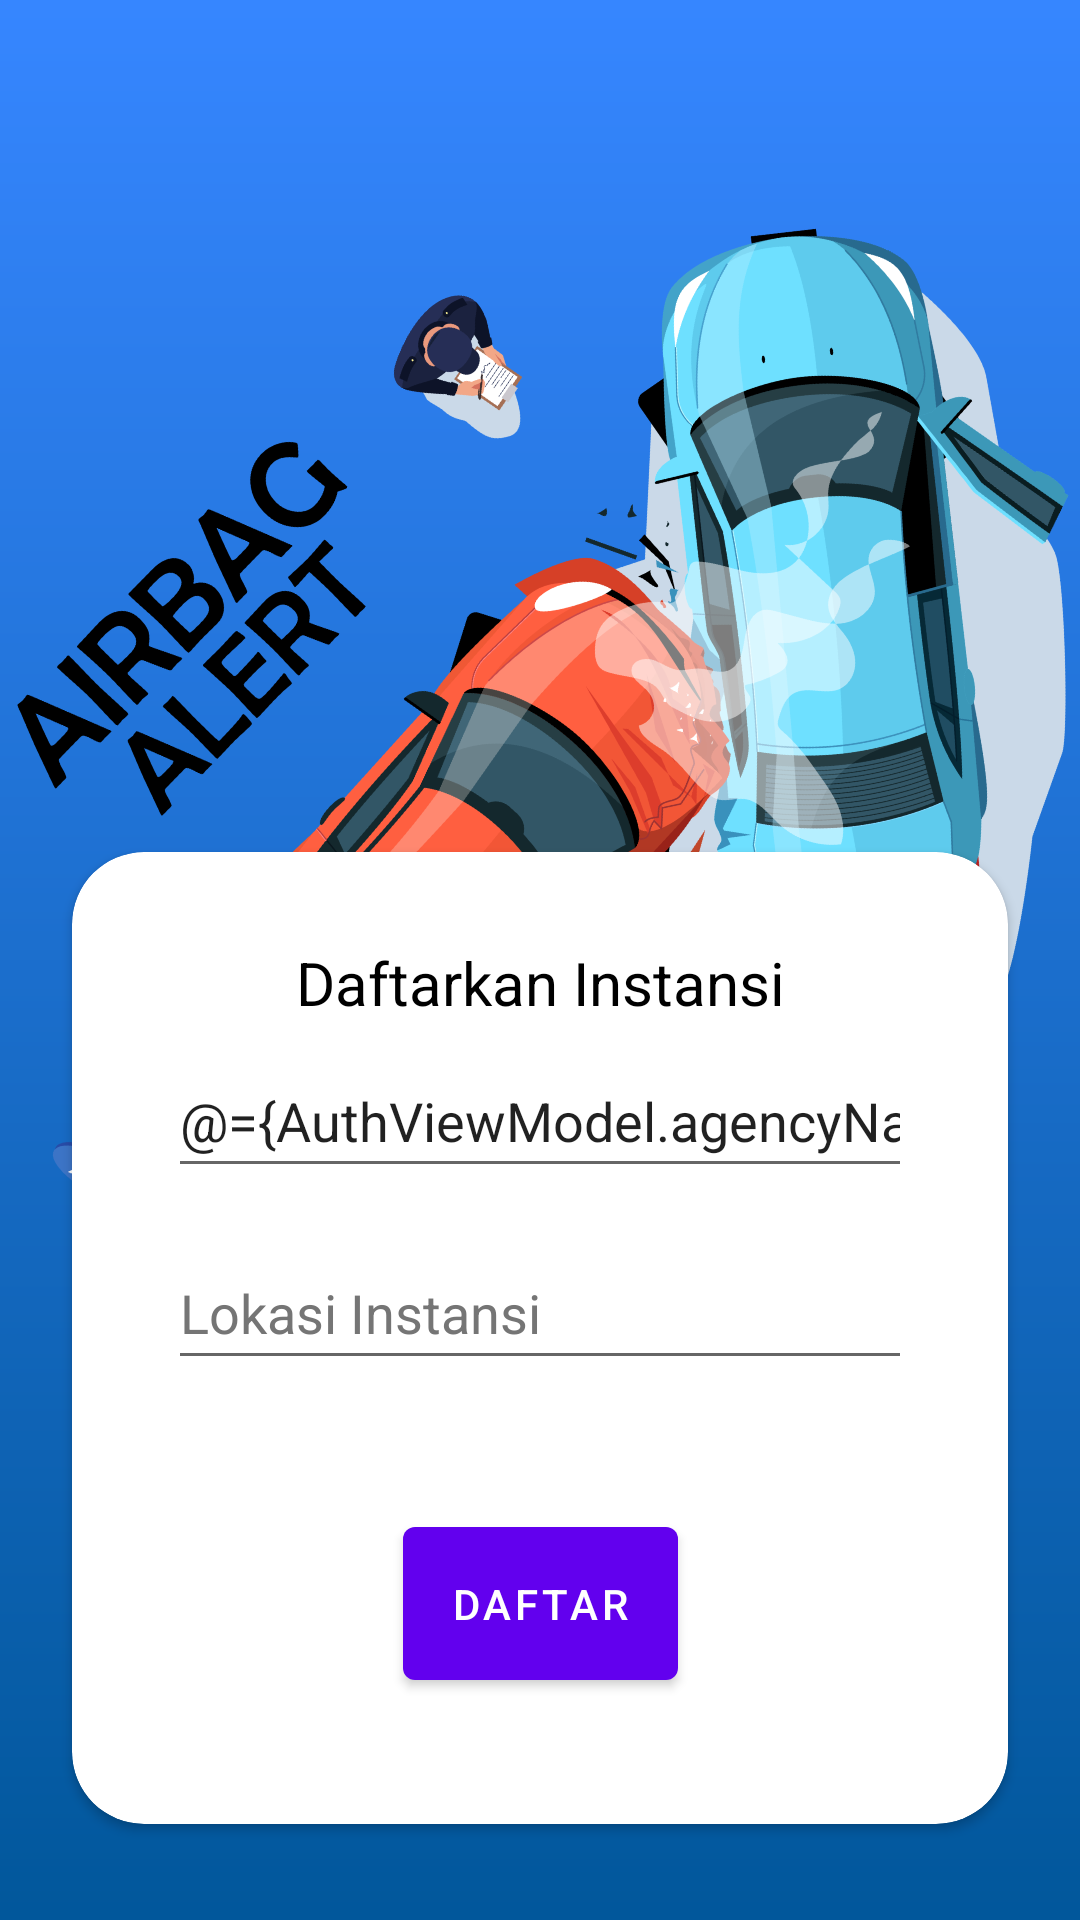

Here is an Android app screen rendered from its layout file. Give the layout XML and the strings, colors and styles it references.
<!-- AndroidManifest.xml: application theme Theme.AirbagAlert -->
<!-- res/layout/fragment_register.xml -->
<?xml version="1.0" encoding="utf-8"?>
<layout xmlns:android="http://schemas.android.com/apk/res/android"
    xmlns:app="http://schemas.android.com/apk/res-auto"
    xmlns:tools="http://schemas.android.com/tools">

    <data>

        <variable
            name="AuthViewModel"
            type="com.airmineral.airbagalert.ui.auth.AuthViewModel" />
    </data>

    <androidx.coordinatorlayout.widget.CoordinatorLayout
        android:layout_width="match_parent"
        android:layout_height="match_parent"
        android:background="@drawable/bg_gradient">

        <ImageView
            android:layout_width="wrap_content"
            android:layout_height="400dp"
            android:layout_marginTop="50dp"
            android:contentDescription="@string/cd_car"
            android:rotation="25"
            android:src="@drawable/img_crash_top" />

        <androidx.cardview.widget.CardView
            android:layout_width="match_parent"
            android:layout_height="wrap_content"
            android:layout_gravity="bottom"
            android:layout_marginStart="24dp"
            android:layout_marginEnd="24dp"
            android:layout_marginBottom="32dp"
            android:elevation="@dimen/cardview_default_elevation"
            app:cardCornerRadius="24dp">

            <androidx.constraintlayout.widget.ConstraintLayout
                android:id="@+id/container"
                android:layout_width="match_parent"
                android:layout_height="match_parent"
                android:paddingHorizontal="8dp"
                android:paddingBottom="42dp"
                tools:context=".ui.auth.LoginFragment">

                <TextView
                    android:layout_width="wrap_content"
                    android:layout_height="0dp"
                    android:layout_marginTop="30dp"
                    android:text="@string/daftar"
                    android:textColor="@color/black"
                    android:textSize="20sp"
                    app:layout_constraintEnd_toEndOf="parent"
                    app:layout_constraintStart_toStartOf="parent"
                    app:layout_constraintTop_toTopOf="parent" />

                <EditText
                    android:id="@+id/agency_name"
                    android:layout_width="0dp"
                    android:layout_height="wrap_content"
                    android:layout_marginStart="24dp"
                    android:layout_marginTop="64dp"
                    android:layout_marginEnd="24dp"
                    android:autofillHints=""
                    android:hint="@string/prompt_agency"
                    android:inputType="text"
                    android:minHeight="48dp"
                    android:text="@={AuthViewModel.agencyName}"
                    android:textColorHint="#757575"
                    app:layout_constraintEnd_toEndOf="parent"
                    app:layout_constraintStart_toStartOf="parent"
                    app:layout_constraintTop_toTopOf="parent" />

                <EditText
                    android:id="@+id/location"
                    android:layout_width="0dp"
                    android:layout_height="wrap_content"
                    android:layout_marginStart="24dp"
                    android:layout_marginTop="16dp"
                    android:layout_marginEnd="24dp"
                    android:autofillHints=""
                    android:focusable="false"
                    android:hint="@string/prompt_location"
                    android:inputType="text"
                    android:minHeight="48dp"
                    android:text="@{AuthViewModel.locationName}"
                    android:textColorHint="#757575"
                    app:layout_constraintEnd_toEndOf="parent"
                    app:layout_constraintStart_toStartOf="parent"
                    app:layout_constraintTop_toBottomOf="@id/agency_name" />

                <TextView
                    android:id="@+id/register_failed"
                    android:layout_width="wrap_content"
                    android:layout_height="wrap_content"
                    android:layout_marginTop="8dp"
                    android:paddingHorizontal="16dp"
                    android:text="@{AuthViewModel.errorInfoRegister}"
                    android:textAlignment="center"
                    android:textColor="@android:color/holo_red_dark"
                    app:layout_constraintEnd_toEndOf="@id/location"
                    app:layout_constraintStart_toStartOf="@id/location"
                    app:layout_constraintTop_toBottomOf="@id/location"
                    tools:text="Invalid agency name or location" />

                <com.google.android.material.button.MaterialButton
                    android:id="@+id/btn_register"
                    android:layout_width="wrap_content"
                    android:layout_height="wrap_content"
                    android:layout_marginTop="16dp"
                    android:layout_marginBottom="30dp"
                    android:paddingVertical="16dp"
                    android:text="@string/btn_daftar"
                    app:layout_constraintEnd_toEndOf="parent"
                    app:layout_constraintStart_toStartOf="parent"
                    app:layout_constraintTop_toBottomOf="@+id/register_failed" />

                <ProgressBar
                    android:id="@+id/loading"
                    android:layout_width="wrap_content"
                    android:layout_height="wrap_content"
                    android:layout_gravity="center"
                    android:visibility="gone"
                    app:layout_constraintEnd_toEndOf="@id/btn_register"
                    app:layout_constraintStart_toStartOf="@id/btn_register"
                    app:layout_constraintTop_toTopOf="@id/btn_register"
                    tools:visibility="visible" />

            </androidx.constraintlayout.widget.ConstraintLayout>
        </androidx.cardview.widget.CardView>
    </androidx.coordinatorlayout.widget.CoordinatorLayout>
</layout>
<!-- resources referenced by this layout -->
<resources>
  <color name="black">#FF000000</color>
  <!-- drawable bg_gradient (drawable) -->
  <?xml version="1.0" encoding="utf-8"?>
  <shape xmlns:android="http://schemas.android.com/apk/res/android">
      <gradient
          android:angle="90"
          android:endColor="@color/colorPrimary"
          android:startColor="@color/light_blue_900" />
  </shape>
  <!-- drawable img_crash_top: png bitmap (drawable, 413246 bytes) -->
  <string name="btn_daftar">Daftar</string>
  <string name="cd_car">Car crash top view</string>
  <string name="daftar">Daftarkan Instansi</string>
  <string name="prompt_agency">Nama Instansi</string>
  <string name="prompt_location">Lokasi Instansi</string>
  <style name="Theme.AirbagAlert" parent="Theme.MaterialComponents.DayNight.DarkActionBar">
          
          <item name="colorPrimary">@color/purple_500</item>
          <item name="colorPrimaryVariant">@color/purple_700</item>
          <item name="colorOnPrimary">@color/white</item>
          
          <item name="colorSecondary">@color/teal_200</item>
          <item name="colorSecondaryVariant">@color/teal_700</item>
          <item name="colorOnSecondary">@color/black</item>
          
          <item name="android:statusBarColor">?attr/colorPrimaryVariant</item>
          
          <item name="android:actionMenuTextColor">@android:color/white</item>
      </style>
  <color name="colorPrimary">#3686FF</color>
  <color name="light_blue_900">#FF01579B</color>
  <color name="purple_500">#FF6200EE</color>
  <color name="purple_700">#FF3700B3</color>
  <color name="white">#FFFFFFFF</color>
  <color name="teal_200">#FF03DAC5</color>
  <color name="teal_700">#FF018786</color>
</resources>
